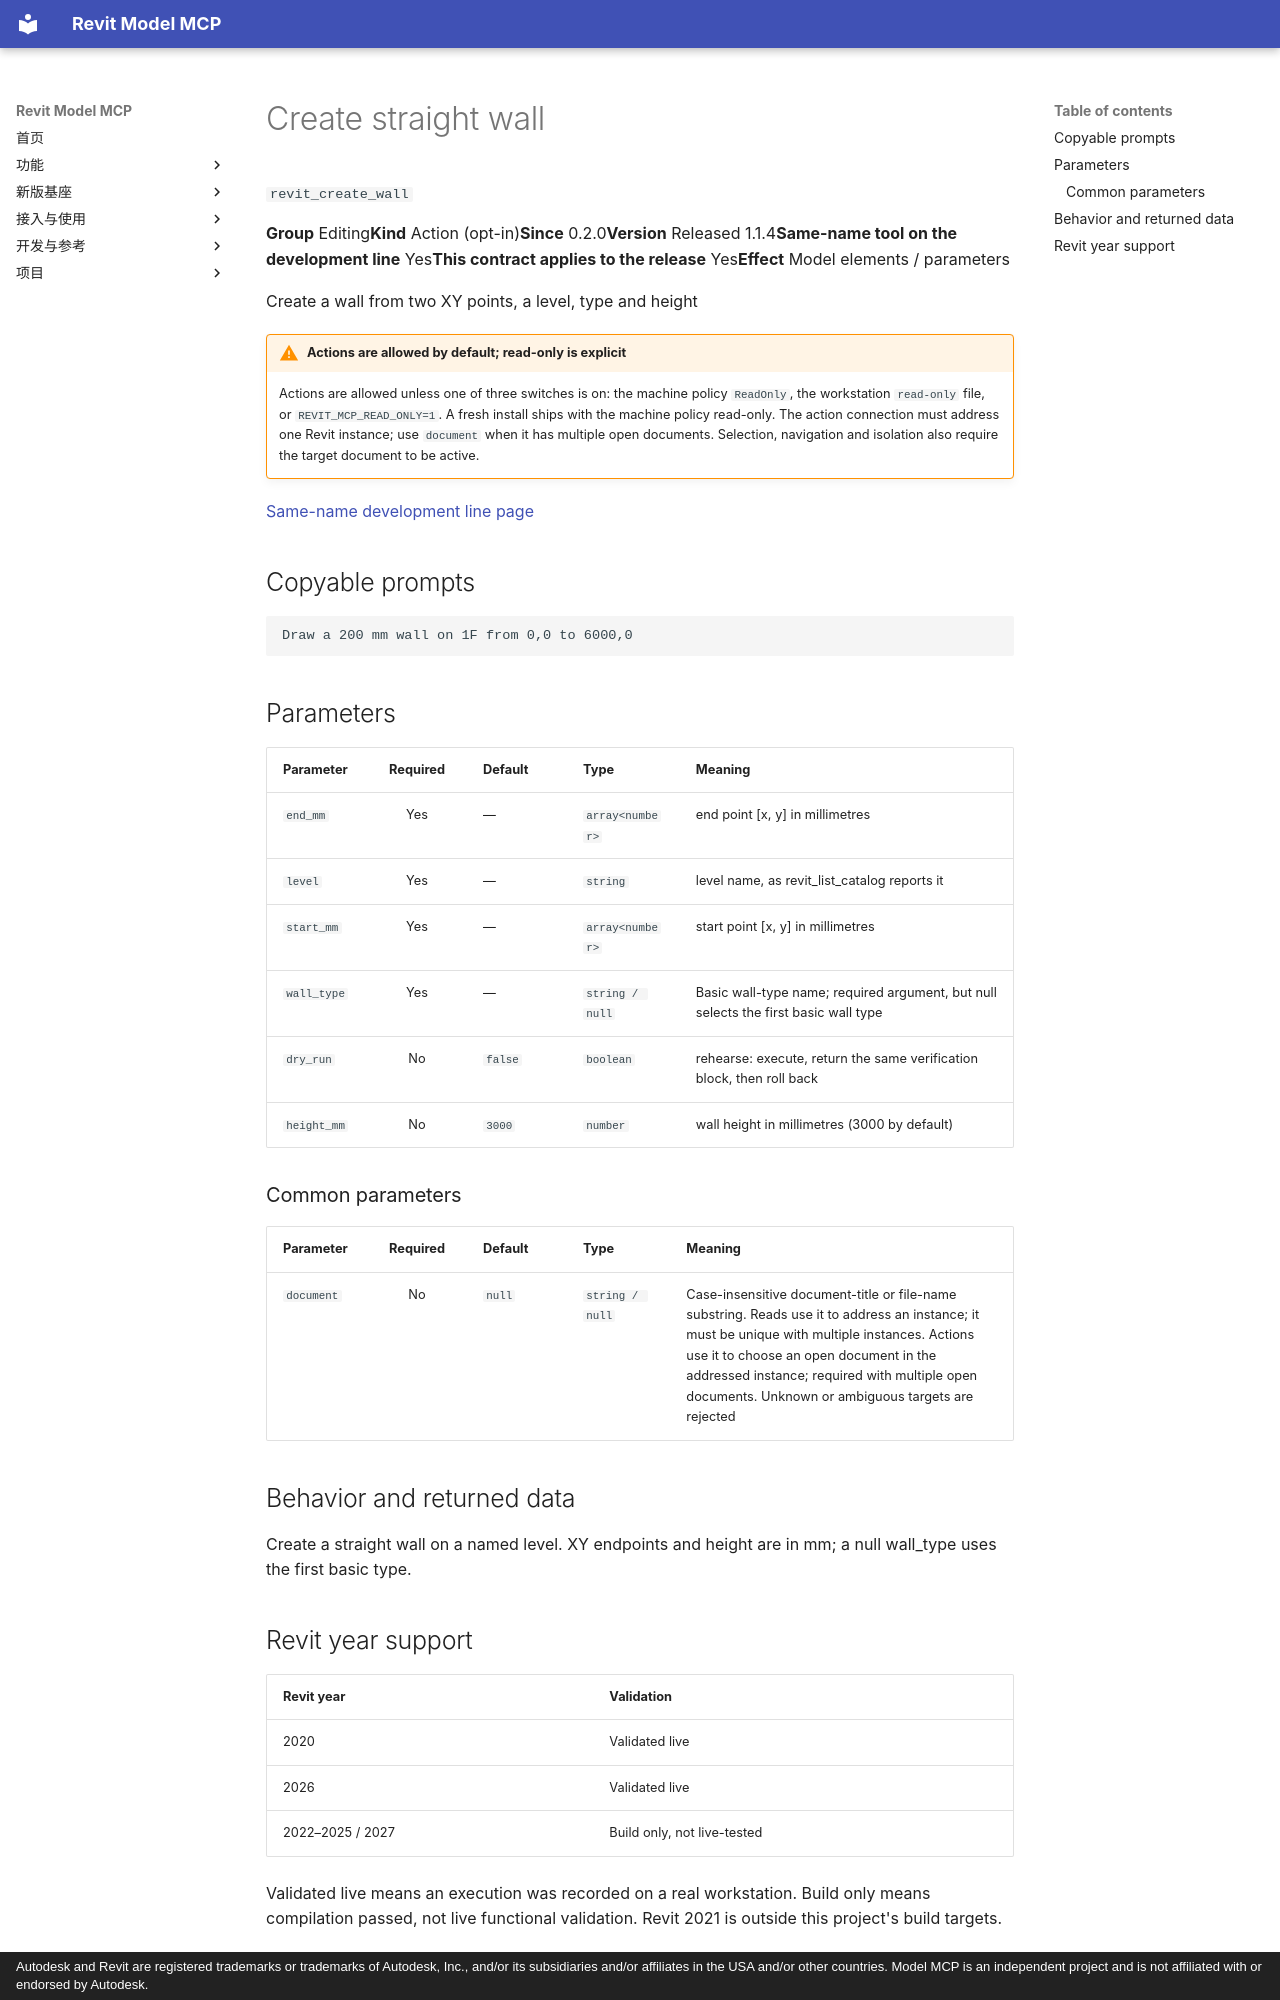

repository: vibe-bimer/smart-revit · page: features/revit_create_wall.en/index.html · generator: mkdocs · copyright: Autodesk and Revit are registered trademarks or trademarks of Autodesk, Inc., and/or its subsidiaries and/or affiliates in the USA and/or other countries. Model MCP is an independent project and is not affiliated with or endorsed by Autodesk.

---
description: "Create a wall from two XY points, a level, type and height"
---

# Create straight wall

`revit_create_wall`

<p class="facts"><span><b>Group</b> Editing</span><span><b>Kind</b> Action (opt-in)</span><span><b>Since</b> 0.2.0</span><span><b>Version</b> Released 1.1.4</span><span><b>Same-name tool on the development line</b> Yes</span><span><b>This contract applies to the release</b> Yes</span><span><b>Effect</b> Model elements / parameters</span></p>

Create a wall from two XY points, a level, type and height

!!! warning "Actions are allowed by default; read-only is explicit"
    Actions are allowed unless one of three switches is on: the machine policy `ReadOnly`, the workstation `read-only` file, or `REVIT_MCP_READ_ONLY=1`. A fresh install ships with the machine policy read-only. The action connection must address one Revit instance; use `document` when it has multiple open documents. Selection, navigation and isolation also require the target document to be active.

[Same-name development line page](../platform/revit_create_wall.md)

## Copyable prompts {#prompts}

```text
Draw a 200 mm wall on 1F from 0,0 to 6000,0
```

## Parameters {#parameters}

<div class="rmc-tablewrap" markdown="1">

| Parameter {scope=col} | Required {scope=col} | Default {scope=col} | Type {scope=col} | Meaning {scope=col} |
| --- | :--: | --- | --- | --- |
| `end_mm` | Yes | — | `array<number>` | end point [x, y] in millimetres |
| `level` | Yes | — | `string` | level name, as revit_list_catalog reports it |
| `start_mm` | Yes | — | `array<number>` | start point [x, y] in millimetres |
| `wall_type` | Yes | — | `string / null` | Basic wall-type name; required argument, but null selects the first basic wall type |
| `dry_run` | No | `false` | `boolean` | rehearse: execute, return the same verification block, then roll back |
| `height_mm` | No | `3000` | `number` | wall height in millimetres (3000 by default) |

</div>

### Common parameters {#common-parameters}

<div class="rmc-tablewrap" markdown="1">

| Parameter {scope=col} | Required {scope=col} | Default {scope=col} | Type {scope=col} | Meaning {scope=col} |
| --- | :--: | --- | --- | --- |
| `document` | No | `null` | `string / null` | Case-insensitive document-title or file-name substring. Reads use it to address an instance; it must be unique with multiple instances. Actions use it to choose an open document in the addressed instance; required with multiple open documents. Unknown or ambiguous targets are rejected |

</div>

## Behavior and returned data {#contract}

Create a straight wall on a named level. XY endpoints and height are in mm; a null wall_type uses the first basic type.
